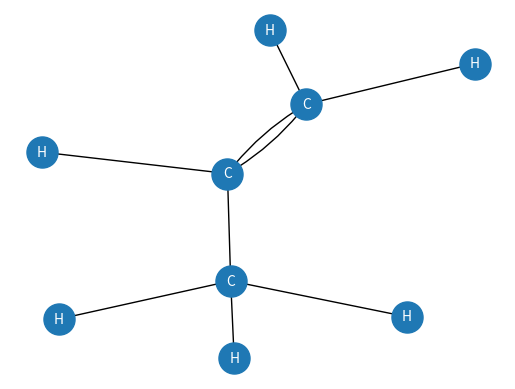
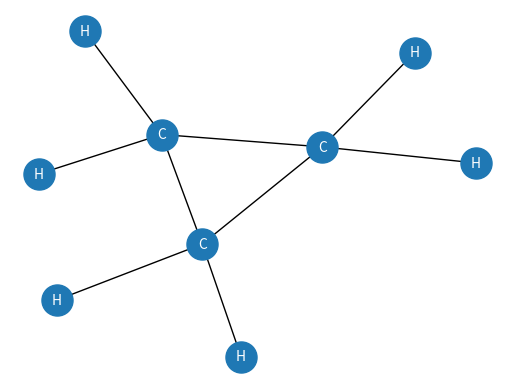

Source code (Python) for these figures, in order:
import matplotlib.pyplot as plt
import math as maths
import copy
import numpy
from collections import deque
import networkx as nx
from networkx.algorithms import isomorphism
import time

VALENCES = {"C": 4, "O": 2, "N": 3, "H": 1, "P": 3}


class Molecule:
    def __init__(self, atoms):
        self.atoms = atoms
        self.num_atoms = len(self.atoms)
        self.max_valence = numpy.array([VALENCES[i] for i in self.atoms])
        self.adj_matrix = numpy.zeros((self.num_atoms, self.num_atoms))

    def _valid_cell(self, i, j):
        return i < j

    def set_bond(self, i, j, w=1):
        if self._valid_cell(i, j):
            self.adj_matrix[i, j] = w
            self.adj_matrix[j, i] = w

        else:
            raise IndexError

    def get_used_valence(self):
        used_val = self.adj_matrix.sum(axis=1)
        return used_val

    def get_free_valences(self):
        return self.max_valence - self.get_used_valence()

    def get_free_valence_at(self, row):
        return self.max_valence[row] - int(numpy.sum(self.adj_matrix[row, :]))

    def is_valid(self):
        return all(self.get_free_valences() >= 0)

    def is_complete(self):
        if self.is_valid():
            return sum(self.get_free_valences()) == 0

    def get_max_valence(self, r):
        return VALENCES[self.atoms[r]]

    def is_correct(self):
        return self.is_connected() and self.is_complete()

    def is_connected(self):
        visited = set()
        stack = deque()
        visited.add(0)
        stack.append(0)
        while len(stack) > 0:
            top = stack.pop()
            # print(top)
            for j in range(self.num_atoms):
                cell = self.adj_matrix[top, j]
                if j not in visited and cell > 0:
                    visited.add(j)
                    stack.append(j)
        return len(visited) == self.num_atoms


valid = []


def build_compound(atoms: dict):
    mol = []
    for k, v in atoms.items():
        for _ in range(v):
            mol.append(k)
    return mol


def triangleArea(n):
    return (n**2 - n) // 2


def generateIsomers(mol, max_bond):
    results = []

    def generateIsomerRec(mol: Molecule, i, max_bond):

        if not mol.is_valid():
            return

        if i == triangleArea(mol.num_atoms):
            if mol.is_correct():
                results.append(copy.deepcopy(mol))
            return

        row = None
        for j in range(1, triangleArea(mol.num_atoms) + 1):
            if i - (triangleArea(mol.num_atoms) - triangleArea(mol.num_atoms - j)) < 0:
                row = j - 1
                break
        total_to_row = triangleArea(mol.num_atoms) - triangleArea(
            mol.num_atoms - row - 1
        )
        col = (mol.num_atoms) - (total_to_row - i)

        max_bond_check = min(
            mol.get_free_valence_at(row), mol.get_free_valence_at(col), max_bond
        )

        for v in range(0, max_bond_check + 1):
            old = mol.adj_matrix[row, col]
            mol.set_bond(row, col, v)
            generateIsomerRec(mol, i + 1, max_bond)
            mol.set_bond(row, col, old)

    generateIsomerRec(mol, 0, max_bond)
    return results


def to_graph(mol: Molecule):
    G = nx.from_numpy_array(mol.adj_matrix)
    for i, atom in enumerate(mol.atoms):
        G.nodes[i]["element"] = atom
    return G


def is_mol_isomorphic(G1, G2):
    node_match = isomorphism.categorical_node_match("element", None)
    edge_match = isomorphism.categorical_edge_match("weight", 1)
    return nx.is_isomorphic(G1, G2, node_match=node_match, edge_match=edge_match)


def draw(G):
    MG = nx.MultiGraph()
    MG.add_nodes_from(G.nodes(data=True))

    for u, v, data in G.edges(data=True):
        for _ in range(int(data.get("weight", 1))):
            MG.add_edge(u, v)

    pos = nx.spring_layout(MG, seed=42)
    labels = nx.get_node_attributes(MG, "element")

    groups = {}
    for u, v, key in MG.edges(keys=True):
        pair = frozenset((u, v))
        groups.setdefault(pair, []).append((u, v, key))

    for edges in groups.values():
        n = len(edges)
        styles = [f"arc3,rad={(i - (n - 1) / 2) * 0.2}" for i in range(n)]

        nx.draw_networkx_edges(
            MG, pos, edgelist=edges, connectionstyle=styles, arrows=True, arrowstyle="-"
        )

    nx.draw_networkx_nodes(MG, pos, node_size=500)
    nx.draw_networkx_labels(MG, pos, labels=labels, font_size=10, font_color="white")

    plt.axis("off")
    plt.show()


def alkane(n):
    return Molecule(build_compound({"C": n, "H": 2 * n + 2}))


def alkene(n):
    return Molecule(build_compound({"C": n, "H": 2 * n}))


test_comp = build_compound({"P": 4})
mol = alkene(3)
start = time.time()
valid = generateIsomers(mol, 3)
end = time.time()
print(end - start)

unique_graphs = []

for m in valid:
    G = to_graph(m)
    iso_flag = False
    for g in unique_graphs:
        if is_mol_isomorphic(g, G):
            iso_flag = True
            break
    if not iso_flag:
        unique_graphs.append(G)

for g in unique_graphs:
    draw(g)
